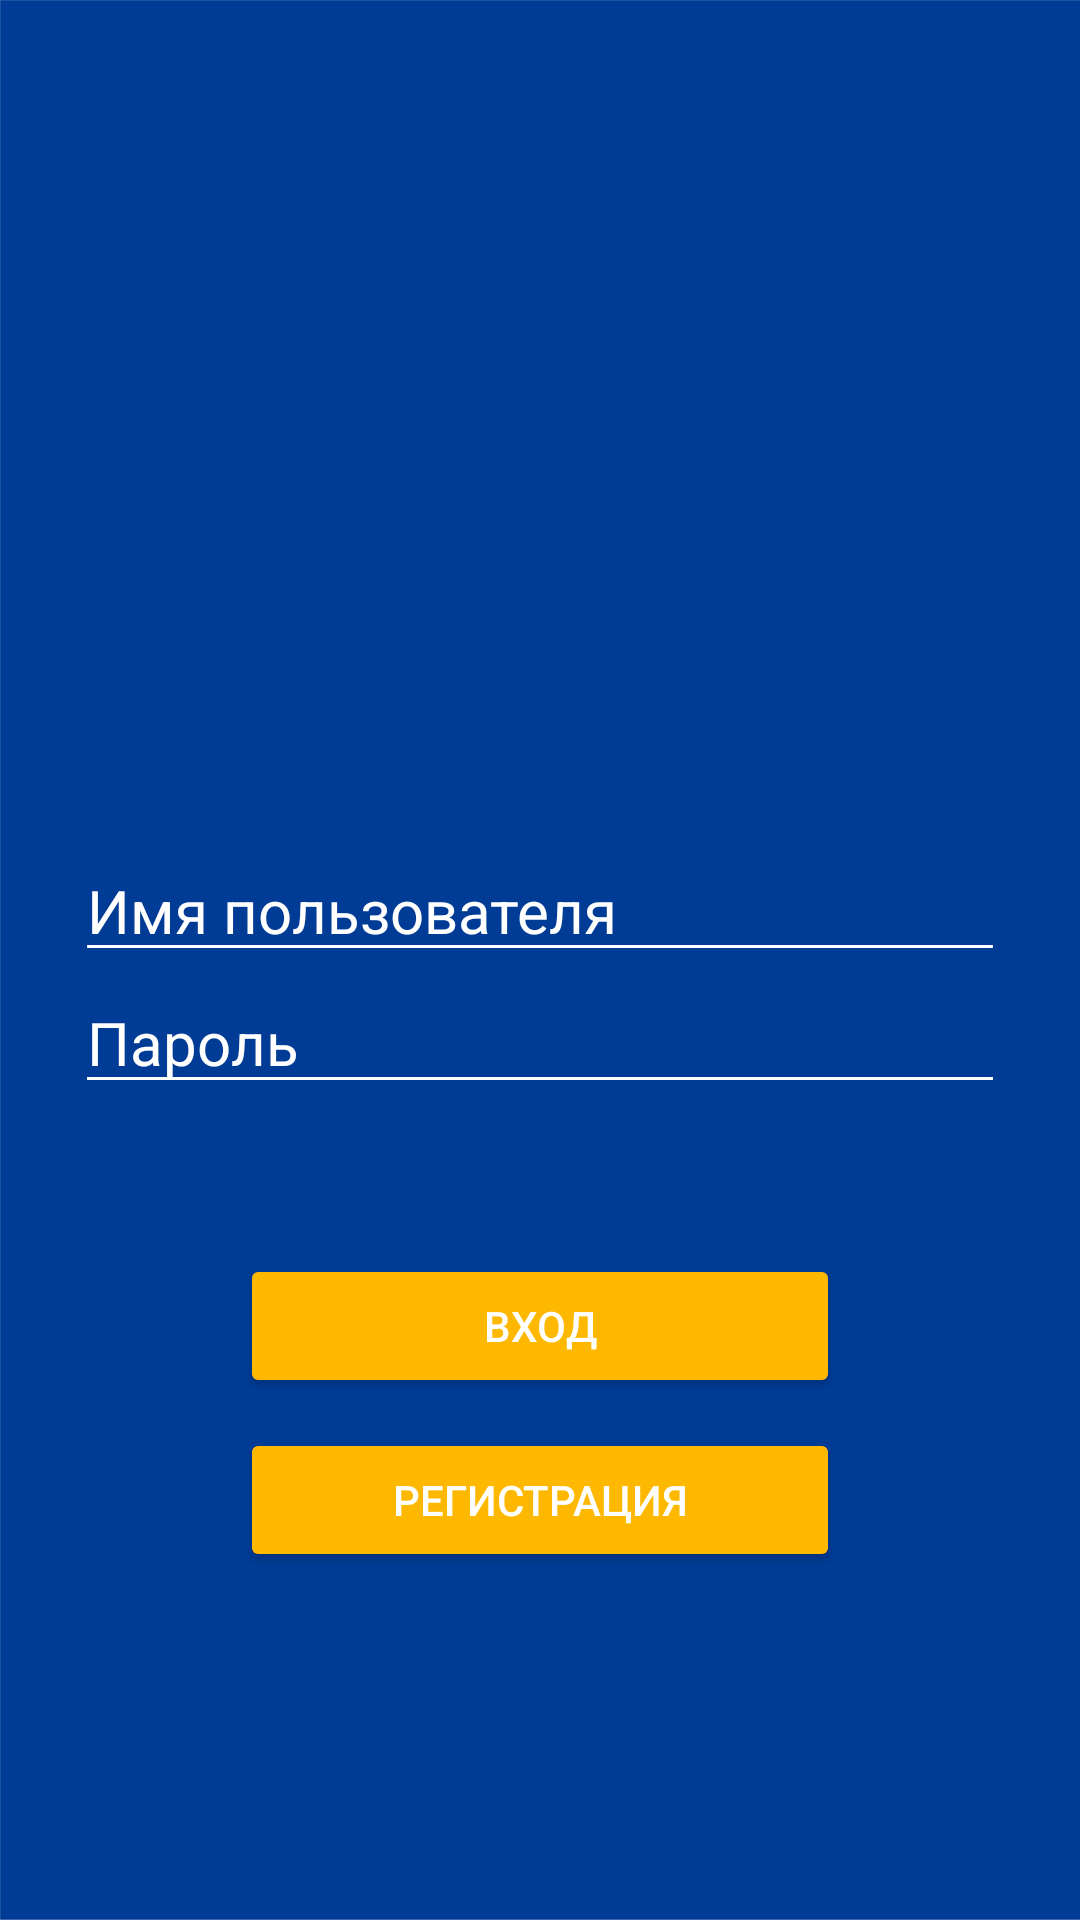

Write the Android layout XML for this screen, with the resource values it uses.
<!-- AndroidManifest.xml: application theme Theme.delivery_society -->
<!-- res/layout/activity_authorize.xml -->
<?xml version="1.0" encoding="utf-8"?>
<LinearLayout xmlns:android="http://schemas.android.com/apk/res/android"
    xmlns:app="http://schemas.android.com/apk/res-auto"
    xmlns:tools="http://schemas.android.com/tools"
    android:layout_width="match_parent"
    android:layout_height="match_parent"
    tools:context=".view.AuthorizationActivity"
    android:orientation="vertical"
    android:paddingTop="80dp"
    android:paddingLeft="25dp"
    android:paddingRight="25dp"
    android:id="@+id/login_view"
    android:background="@drawable/authorization_background">

    <ImageView
        android:id="@+id/imageView2"
        android:layout_width="match_parent"
        android:layout_height="200dp" />

    <EditText
        android:id="@+id/edit_username"
        android:layout_width="match_parent"
        android:layout_height="wrap_content"
        android:textSize="20sp"
        android:textColor="@color/white"
        android:textColorHint="@color/white"
        android:hint="Имя пользователя"
        android:inputType="text"
        android:backgroundTint="@color/white"/>
    <EditText
        android:id="@+id/edit_password"
        android:layout_width="match_parent"
        android:layout_height="wrap_content"
        android:textSize="20sp"
        android:textColor="@color/white"
        android:hint="Пароль"
        android:textColorHint="@color/white"
        android:inputType="textPassword"
        android:backgroundTint="@color/white"/>
    <Button
        android:id="@+id/button_login"
        android:layout_width="200dp"
        android:layout_height="wrap_content"
        android:layout_gravity="center"
        android:layout_marginTop="50dp"
        android:backgroundTint="@color/yellow"
        android:textColor="@color/white"
        android:text="Вход" />
    <Button
        android:id="@+id/button_register"
        android:layout_width="200dp"
        android:layout_height="wrap_content"
        android:layout_gravity="center"
        android:layout_marginTop="10dp"
        android:backgroundTint="@color/yellow"
        android:textColor="@color/white"
        android:text="Регистрация" />

</LinearLayout>
<!-- resources referenced by this layout -->
<resources>
  <color name="white">#FFFFFFFF</color>
  <color name="yellow">#FFFEB800</color>
  <!-- drawable authorization_background: png bitmap (drawable, 12683 bytes) -->
  <style name="Theme.delivery_society" parent="Theme.MaterialComponents.DayNight.DarkActionBar">
          
          <item name="colorPrimary">@color/purple_500</item>
          <item name="colorPrimaryVariant">@color/darkYellow</item>
          <item name="colorOnPrimary">@color/white</item>
          
          <item name="colorSecondary">@color/teal_200</item>
          <item name="colorSecondaryVariant">@color/teal_700</item>
          <item name="colorOnSecondary">@color/black</item>
          
          <item name="android:statusBarColor">?attr/colorPrimaryVariant</item>
          
      </style>
  <color name="purple_500">#FFFEB800</color>
  <color name="darkYellow">#B88500</color>
  <color name="teal_200">#FF03DAC5</color>
  <color name="teal_700">#FF018786</color>
  <color name="black">#FF000000</color>
</resources>
